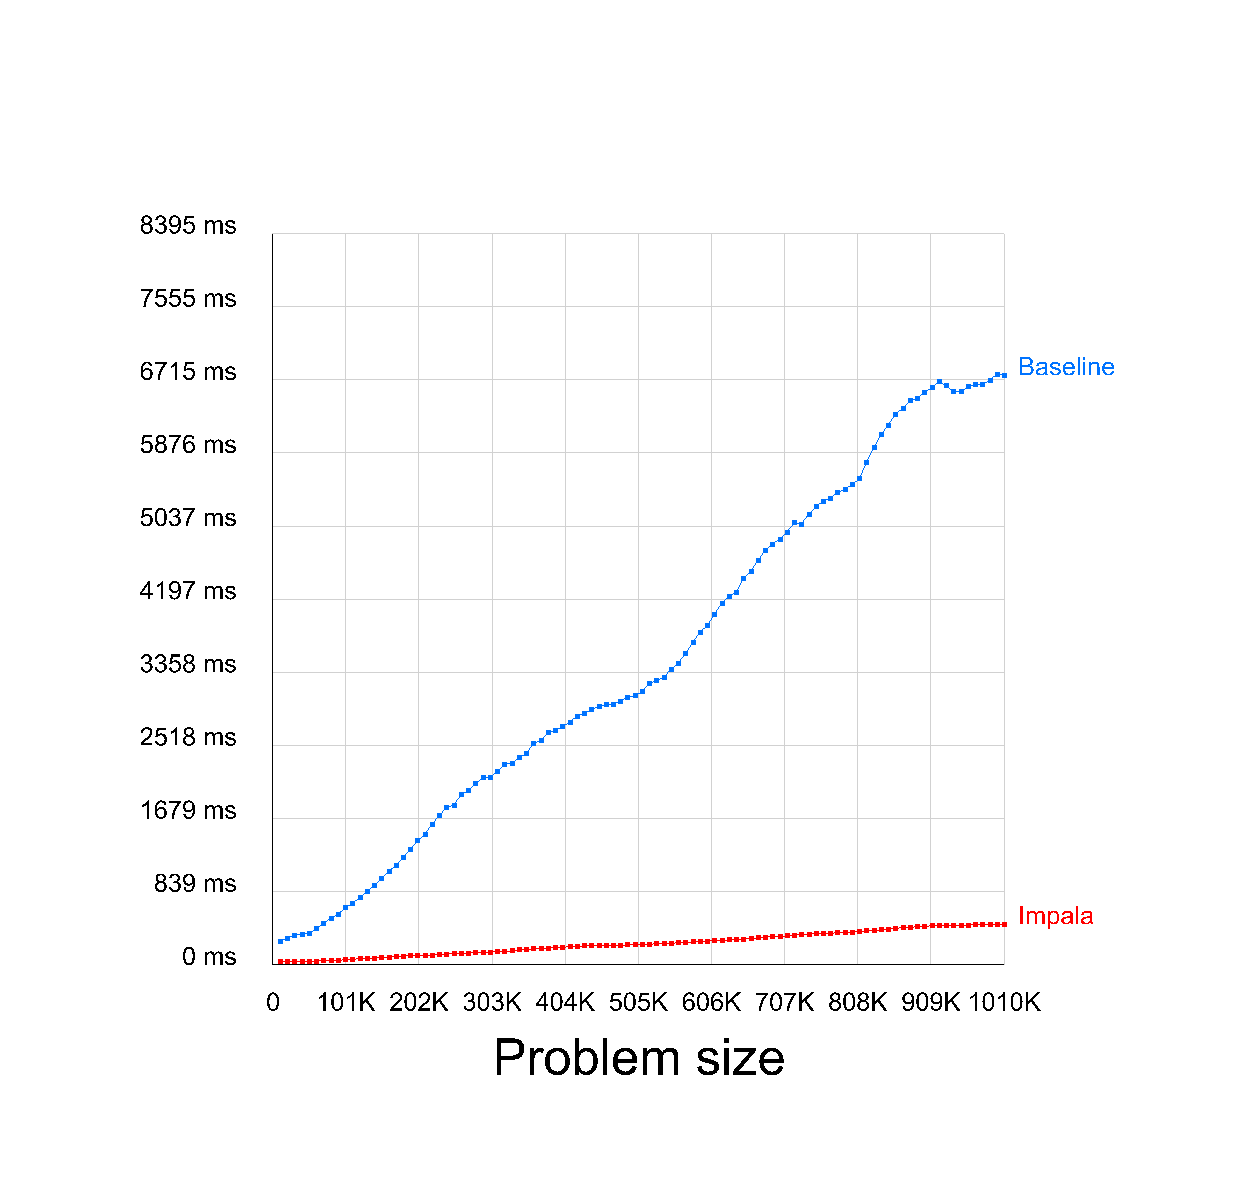

Data behind this chart, as committed beside it:
Problem Size, Default (ms), Impala (ms)
100010, 2720, 367
200020, 3047, 374
300030, 3413, 393
400040, 3490, 402
500050, 3649, 428
600060, 4123, 443
700070, 4716, 470
800080, 5368, 495
900090, 5821, 527
1000100, 6539, 587
1100110, 7051, 647
1200120, 7706, 705
1300130, 8408, 750
1400140, 9111, 783
1500150, 9866, 858
1600160, 10747, 896
1700170, 11424, 945
1800180, 12277, 1005
1900190, 13291, 1045
2000200, 14224, 1082
2100210, 14959, 1101
2200220, 16163, 1131
2300230, 17116, 1173
2400240, 18062, 1243
2500250, 18347, 1285
2600260, 19504, 1304
2700270, 20039, 1355
2800280, 20785, 1400
2900290, 21538, 1431
3000300, 21563, 1468
3100310, 22202, 1517
3200320, 23035, 1565
3300330, 23147, 1596
3400340, 23759, 1727
3500350, 24239, 1757
3600360, 25360, 1828
3700370, 25785, 1882
3800380, 26665, 1910
3900390, 26917, 1981
4000400, 27318, 2021
4100410, 27869, 2094
4200420, 28555, 2135
4300430, 28815, 2176
4400440, 29271, 2249
4500450, 29645, 2180
4600460, 29835, 2194
4700470, 29935, 2221
4800480, 30269, 2246
4900490, 30698, 2289
5000500, 30874, 2303
5100510, 31375, 2341
5200520, 32295, 2379
5300530, 32606, 2421
5400540, 33008, 2460
5500550, 33952, 2485
5600560, 34609, 2539
5700570, 35778, 2586
5800580, 36960, 2631
5900590, 38190, 2697
6000600, 38935, 2740
... 41 more rows
